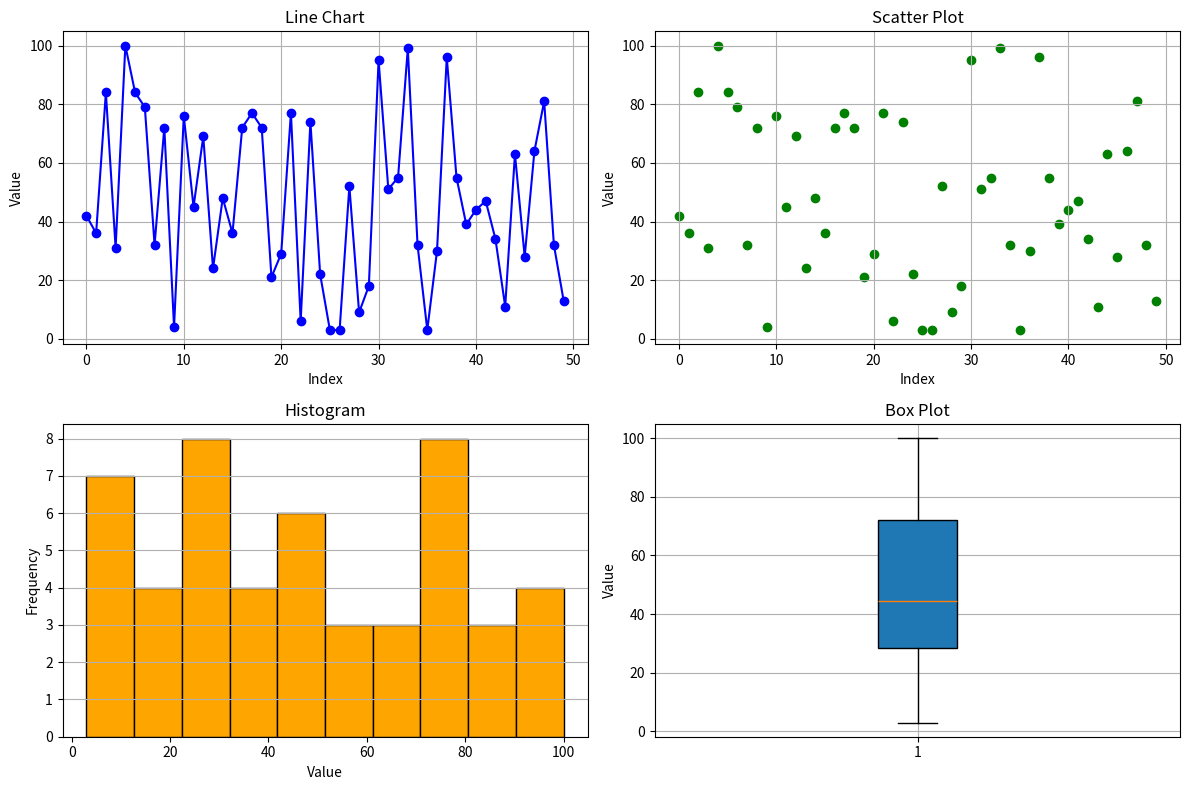

Python code for this plot:
import numpy as np
import matplotlib.pyplot as plt

# Generate a random array of 50 integers
data = np.random.randint(1, 101, 50)

print("Random Array:")
print(data)

# Create four plots
plt.figure(figsize=(12, 8))

# 1. Line Chart
plt.subplot(2, 2, 1)
plt.plot(data, color='blue', marker='o', linestyle='-')
plt.title("Line Chart")
plt.xlabel("Index")
plt.ylabel("Value")
plt.grid(True)

# 2. Scatter Plot
plt.subplot(2, 2, 2)
plt.scatter(range(50), data, color='green', marker='o')
plt.title("Scatter Plot")
plt.xlabel("Index")
plt.ylabel("Value")
plt.grid(True)

# 3. Histogram
plt.subplot(2, 2, 3)
plt.hist(data, bins=10, color='orange', edgecolor='black')
plt.title("Histogram")
plt.xlabel("Value")
plt.ylabel("Frequency")
plt.grid(axis='y')

# 4. Box Plot
plt.subplot(2, 2, 4)
plt.boxplot(data, patch_artist=True)
plt.title("Box Plot")
plt.ylabel("Value")
plt.grid(True)

plt.tight_layout()
plt.show()
